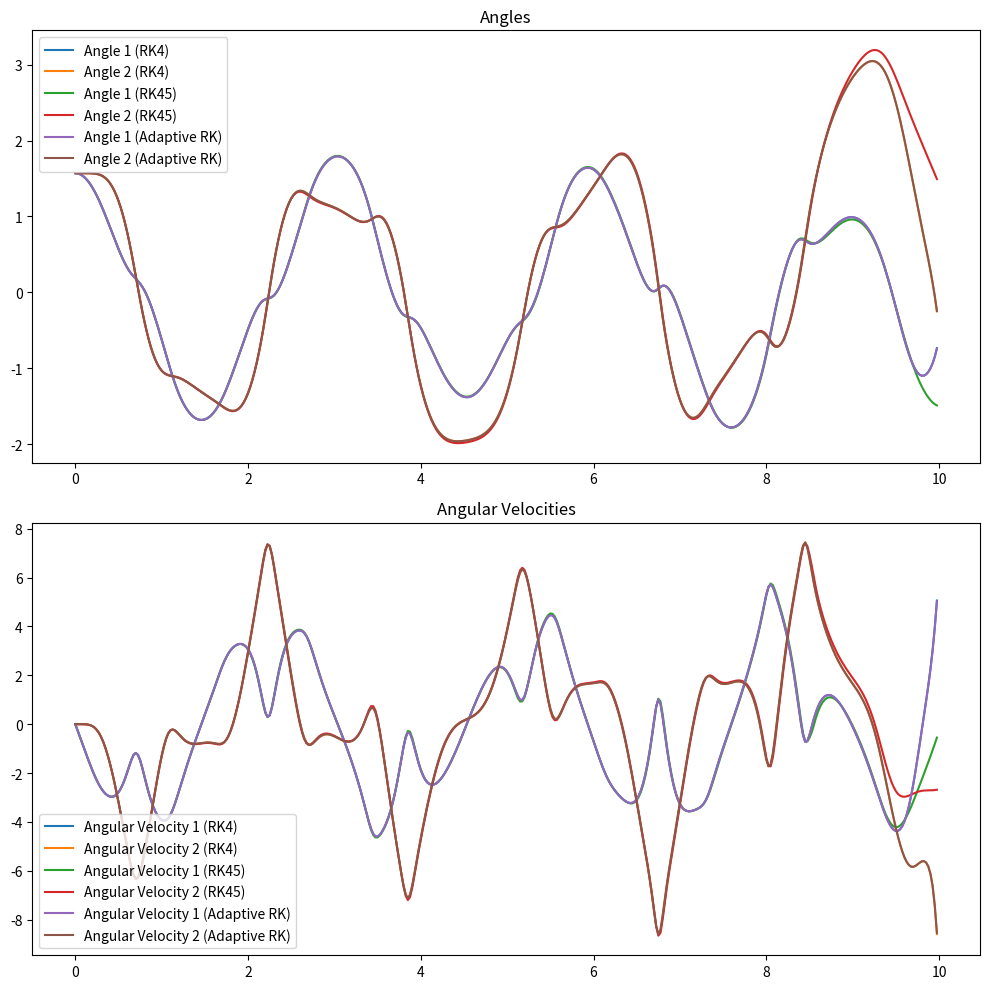

This chart was generated by the following Python code:
import numpy as np
import matplotlib.pyplot as plt
from scipy.integrate import solve_ivp

# Parameters
g = 9.8  # Gravity (m/s^2)
L1 = 1.0  # Length of pendulum 1 (m)
L2 = 1.0  # Length of pendulum 2 (m)
m1 = 1.0  # Mass of pendulum 1 (kg)
m2 = 1.0  # Mass of pendulum 2 (kg)
angle1 = np.pi / 2  # Initial angle of pendulum 1
angle2 = np.pi / 2  # Initial angle of pendulum 2
angular_velocity1 = 0.0  # Initial angular velocity of pendulum 1
angular_velocity2 = 0.0  # Initial angular velocity of pendulum 2

# Function to compute the derivatives
def func(t, yin):
    angle1, angle2, angular_velocity1, angular_velocity2 = yin
    dydt = np.zeros(4)
    dydt[0] = angular_velocity1
    dydt[1] = angular_velocity2
    dydt[2] = (-0.5 * L1 * m2 * np.sin(2 * angle1 - 2 * angle2) * angular_velocity1**2
               - 1.0 * L2 * m2 * np.sin(angle1 - angle2) * angular_velocity2**2
               - 1.0 * g * m1 * np.sin(angle1)
               - 0.5 * g * m2 * np.sin(angle1 - 2 * angle2)
               - 0.5 * g * m2 * np.sin(angle1)) / (L1 * (m1 - m2 * np.cos(angle1 - angle2)**2 + m2))
    dydt[3] = (1.0 * L1 * m1 * np.sin(angle1 - angle2) * angular_velocity1**2
               + 1.0 * L1 * m2 * np.sin(angle1 - angle2) * angular_velocity1**2
               + 0.5 * L2 * m2 * np.sin(2 * angle1 - 2 * angle2) * angular_velocity2**2
               + 0.5 * g * m1 * np.sin(2 * angle1 - angle2)
               - 0.5 * g * m1 * np.sin(angle2)
               + 0.5 * g * m2 * np.sin(2 * angle1 - angle2)
               - 0.5 * g * m2 * np.sin(angle2)) / (L2 * (m1 - m2 * np.cos(angle1 - angle2)**2 + m2))
    return dydt

# Function to update the state using RK4
def rk4(yin, t, dt, func):
    k1 = func(t, yin)
    k2 = func(t + 0.5 * dt, yin + 0.5 * dt * k1)
    k3 = func(t + 0.5 * dt, yin + 0.5 * dt * k2)
    k4 = func(t + dt, yin + dt * k3)
    ynext = yin + (dt / 6) * (k1 + 2 * k2 + 2 * k3 + k4)
    return ynext

# Function to update the state using RK45
def rk45(yin, t_span, dt, func):
    sol = solve_ivp(func, t_span, yin, method='RK45', t_eval=np.arange(t_span[0], t_span[1], dt))
    return sol.y.T

# Function to update the state using adaptive Runge-Kutta
def adaptive_rk(yin, t_span, dt, func):
    sol = solve_ivp(func, t_span, yin, method='DOP853', t_eval=np.arange(t_span[0], t_span[1], dt))
    return sol.y.T

# Example usage
if __name__ == "__main__":
    t = 0
    dt = 0.025
    t_max = 10
    t_span = (0, t_max)
    yin = [angle1, angle2, angular_velocity1, angular_velocity2]

    # Using RK4
    results_rk4 = []
    y = yin
    for _ in np.arange(t_span[0], t_span[1], dt):
        results_rk4.append(y)
        y = rk4(y, t, dt, func)
    results_rk4 = np.array(results_rk4)

    # Using RK45
    results_rk45 = rk45(yin, t_span, dt, func)

    # Using Adaptive Runge-Kutta
    results_adaptive_rk = adaptive_rk(yin, t_span, dt, func)

    # Plotting the results
    fig, ax = plt.subplots(2, 1, figsize=(10, 10))

    ax[0].plot(np.arange(t_span[0], t_span[1], dt), results_rk4[:, 0], label='Angle 1 (RK4)')
    ax[0].plot(np.arange(t_span[0], t_span[1], dt), results_rk4[:, 1], label='Angle 2 (RK4)')
    ax[0].plot(np.arange(t_span[0], t_span[1], dt), results_rk45[:, 0], label='Angle 1 (RK45)')
    ax[0].plot(np.arange(t_span[0], t_span[1], dt), results_rk45[:, 1], label='Angle 2 (RK45)')
    ax[0].plot(np.arange(t_span[0], t_span[1], dt), results_adaptive_rk[:, 0], label='Angle 1 (Adaptive RK)')
    ax[0].plot(np.arange(t_span[0], t_span[1], dt), results_adaptive_rk[:, 1], label='Angle 2 (Adaptive RK)')
    ax[0].set_title('Angles')
    ax[0].legend()

    ax[1].plot(np.arange(t_span[0], t_span[1], dt), results_rk4[:, 2], label='Angular Velocity 1 (RK4)')
    ax[1].plot(np.arange(t_span[0], t_span[1], dt), results_rk4[:, 3], label='Angular Velocity 2 (RK4)')
    ax[1].plot(np.arange(t_span[0], t_span[1], dt), results_rk45[:, 2], label='Angular Velocity 1 (RK45)')
    ax[1].plot(np.arange(t_span[0], t_span[1], dt), results_rk45[:, 3], label='Angular Velocity 2 (RK45)')
    ax[1].plot(np.arange(t_span[0], t_span[1], dt), results_adaptive_rk[:, 2], label='Angular Velocity 1 (Adaptive RK)')
    ax[1].plot(np.arange(t_span[0], t_span[1], dt), results_adaptive_rk[:, 3], label='Angular Velocity 2 (Adaptive RK)')
    ax[1].set_title('Angular Velocities')
    ax[1].legend()

    plt.tight_layout()
    plt.show()